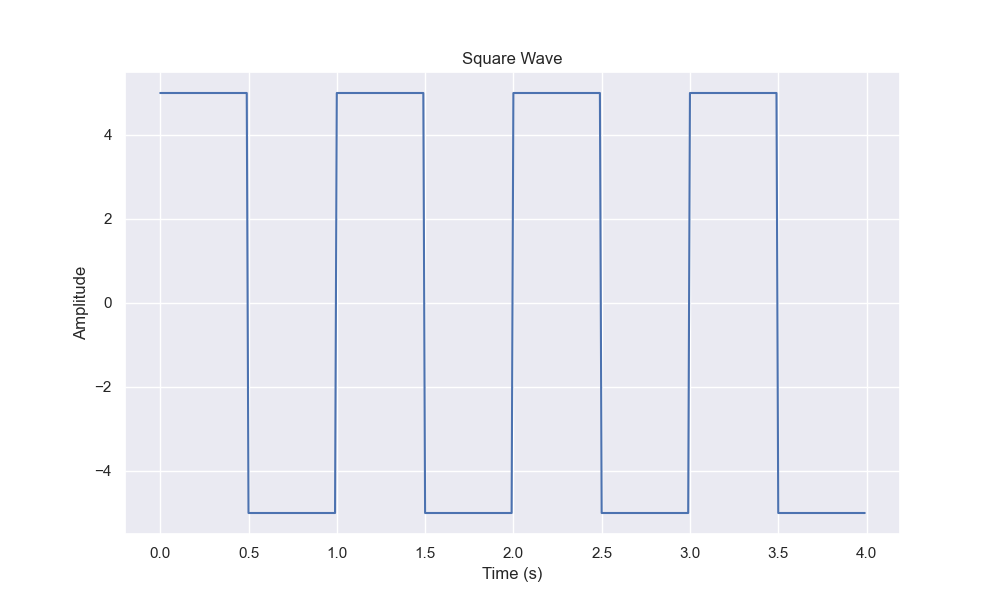

Values plotted in this chart, from the file beside it:
Time, Amplitude
0.0, 5.0
0.01, 5.0
0.02, 5.0
0.03, 5.0
0.04, 5.0
0.05, 5.0
0.06, 5.0
0.07, 5.0
0.08, 5.0
0.09, 5.0
0.1, 5.0
0.11, 5.0
0.12, 5.0
0.13, 5.0
0.14, 5.0
0.15, 5.0
0.16, 5.0
0.17, 5.0
0.18, 5.0
0.19, 5.0
0.2, 5.0
0.21, 5.0
0.22, 5.0
0.23, 5.0
0.24, 5.0
0.25, 5.0
0.26, 5.0
0.27, 5.0
0.28, 5.0
0.29, 5.0
0.3, 5.0
0.31, 5.0
0.32, 5.0
0.33, 5.0
0.34, 5.0
0.35, 5.0
0.36, 5.0
0.37, 5.0
0.38, 5.0
0.39, 5.0
0.4, 5.0
0.41, 5.0
0.42, 5.0
0.43, 5.0
0.44, 5.0
0.45, 5.0
0.46, 5.0
0.47, 5.0
0.48, 5.0
0.49, 5.0
0.5, -5.0
0.51, -5.0
0.52, -5.0
0.53, -5.0
0.54, -5.0
0.55, -5.0
0.56, -5.0
0.57, -5.0
0.58, -5.0
0.59, -5.0
... 340 more rows
